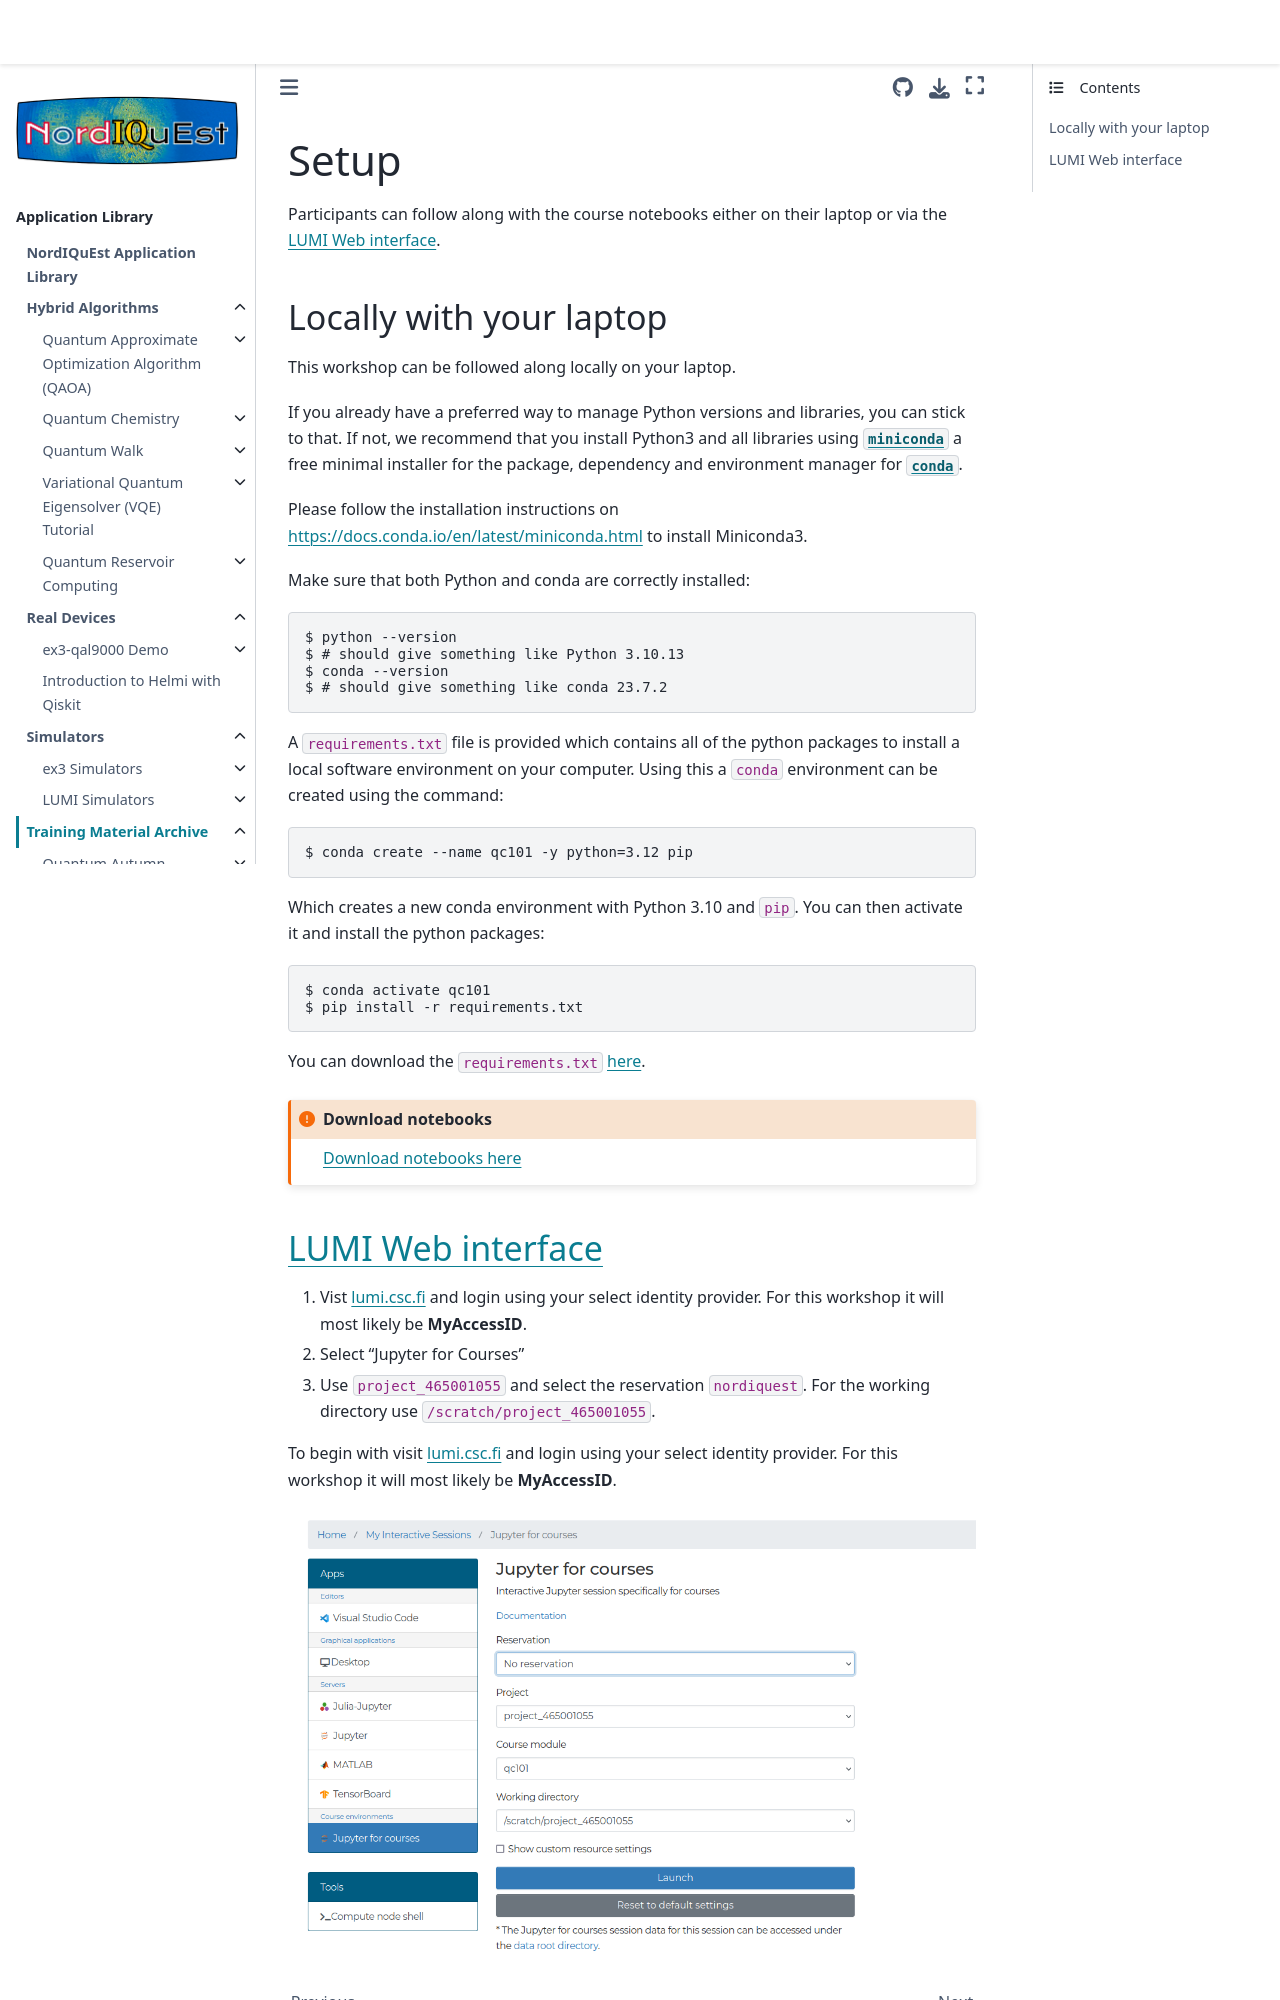

repository: NordIQuEst/application-library · page: training-material/neic2024-qc101/setup.html · generator: sphinx

# Setup

Participants can follow along with the course notebooks either on their laptop or via the [LUMI Web interface](https://lumi.csc.fi).

## Locally with your laptop

This workshop can be followed along locally on your laptop.

If you already have a preferred way to manage Python versions and libraries, you can stick to that. If not, we recommend that you install Python3 and all libraries using [`miniconda`](https://docs.conda.io/en/latest/miniconda.html) a free minimal installer for the package, dependency and environment manager for [`conda`](https://docs.conda.io/en/latest/index.html>).


Please follow the installation instructions on [https://docs.conda.io/en/latest/miniconda.html](https://docs.conda.io/en/latest/miniconda.html) to install Miniconda3.

Make sure that both Python and conda are correctly installed:

```console
$ python --version
$ # should give something like Python 3.10.13
$ conda --version
$ # should give something like conda 23.7.2
```

A `requirements.txt` file is provided which contains all of the python packages to install a local software environment on your computer. Using this a `conda` environment can be created using the command:

```console
$ conda create --name qc101 -y python=3.12 pip
```

Which creates a new conda environment with Python 3.10 and `pip`. You can then activate it and install the python packages:

```console
$ conda activate qc101
$ pip install -r requirements.txt
```

You can download the `requirements.txt` [here](requirements.txt).

```{exercise} Download notebooks

[Download notebooks here](https://a3s.fi/NeIC-AH2024-Quantum/notebooks.zip)
```
